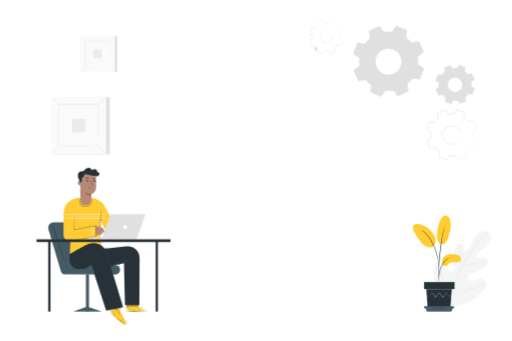
t = 0.00 s
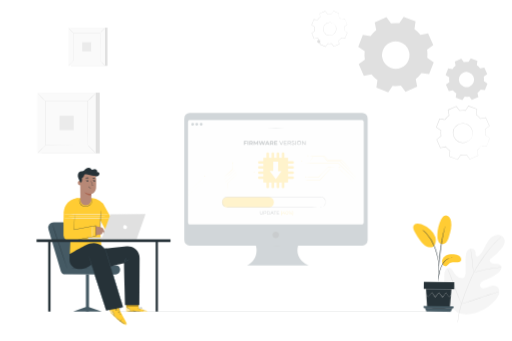
t = 0.26 s
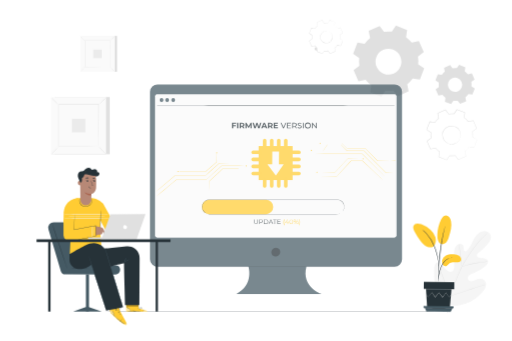
t = 0.49 s
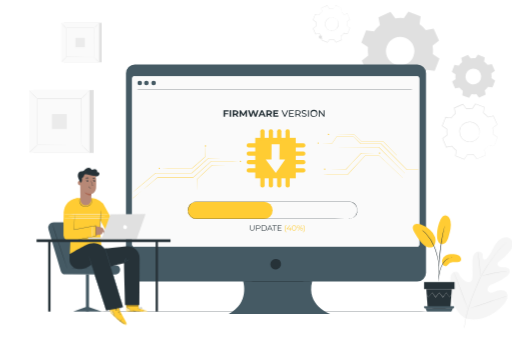
t = 0.75 s
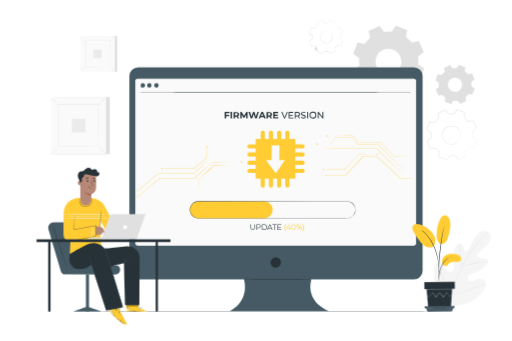
t = 1.01 s
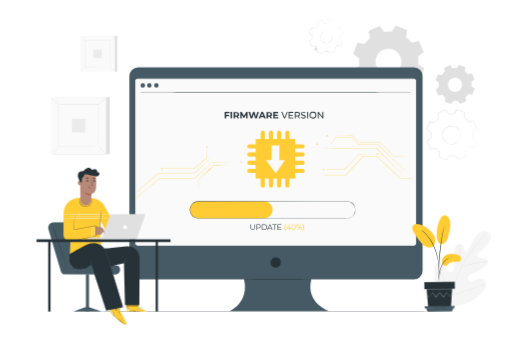
t = 1.22 s

The animated SVG that drew these frames (rendered in a browser with its animation timeline set to each time). Animation: 4 CSS @keyframes rules; one cycle of 1.50 s, repeats indefinitely.

<svg class="animated" id="freepik_stories-firmware" xmlns="http://www.w3.org/2000/svg" viewBox="0 0 750 500" version="1.1" xmlns:xlink="http://www.w3.org/1999/xlink" xmlns:svgjs="http://svgjs.com/svgjs"><style>svg#freepik_stories-firmware:not(.animated) .animable {opacity: 0;}svg#freepik_stories-firmware.animated #freepik--background-complete--inject-18 {animation: 1.5s Infinite  linear heartbeat;animation-delay: 0s;}svg#freepik_stories-firmware.animated #freepik--Floor--inject-18 {animation: 1s 1 forwards cubic-bezier(.36,-0.01,.5,1.38) slideRight;animation-delay: 0s;}svg#freepik_stories-firmware.animated #freepik--Device--inject-18 {animation: 1s 1 forwards cubic-bezier(.36,-0.01,.5,1.38) zoomIn;animation-delay: 0s;}svg#freepik_stories-firmware.animated #freepik--Plant--inject-18 {animation: 1.5s Infinite  linear wind;animation-delay: 0s;}            @keyframes heartbeat {                0% {                    transform: scale(1);                }                10% {                    transform: scale(1.1);                }                30% {                    transform: scale(1);                }                40% {                    transform: scale(1);                }                50% {                    transform: scale(1.1);                }                60% {                    transform: scale(1);                }                100% {                    transform: scale(1);                }            }                    @keyframes slideRight {                0% {                    opacity: 0;                    transform: translateX(30px);                }                100% {                    opacity: 1;                    transform: translateX(0);                }            }                    @keyframes zoomIn {                0% {                    opacity: 0;                    transform: scale(0.5);                }                100% {                    opacity: 1;                    transform: scale(1);                }            }                    @keyframes wind {                0% {                    transform: rotate( 0deg );                }                25% {                    transform: rotate( 1deg );                }                75% {                    transform: rotate( -1deg );                }            }        </style><g id="freepik--background-complete--inject-18" class="animable" style="transform-origin: 397.154px 244.38px;"><path d="M654.62,445.85c-15.55-10.86-19.08-31-18.47-49.16.1-3-.23-6.22,1.21-8.87s4.8-4.47,7.51-3.2c2.25,1.06,3.23,3.68,4.48,5.84a17.88,17.88,0,0,0,7.1,6.78c1.93,1,4.31,1.61,6.21.56,2.61-1.44,2.92-5.05,2.9-8.06q0-8.42-.1-16.83a27.92,27.92,0,0,1,.91-8.94c.93-2.85,3-5.51,5.86-6.31s6.41.85,7,3.8a29.22,29.22,0,0,1,.09,3.75c.08,1.24.66,2.63,1.85,3s2.41-.5,3.31-1.38c3.1-3,5.21-6.95,7.18-10.84s3.88-7.88,6.7-11.2,6.72-5.94,11-6.18,8.9,2.41,10,6.65-1.38,8.54-4.08,12a66.94,66.94,0,0,1-14,13.33,5.52,5.52,0,0,0-2.34,2.52c-.66,2,1.24,4,3.23,4.66,2.24.74,4.67.51,7,.79s4.89,1.31,5.78,3.53c1.23,3.07-1.34,6.3-3.87,8.41a57.47,57.47,0,0,1-17,9.83c-2.21.81-4.54,1.52-6.33,3.08s-2.86,4.26-1.78,6.38,3.85,2.8,6.17,2.37,4.39-1.69,6.6-2.52c4.14-1.56,9.48-1.28,12.13,2.29a9.55,9.55,0,0,1,1,8.43,22.12,22.12,0,0,1-4.56,7.44,58,58,0,0,1-24.71,17.36c-9.6,3.33-18.49,4.23-28,.74" style="fill: rgb(245, 245, 245); transform-origin: 677.856px 393.359px;" id="elqq2pjw11go" class="animable"></path><path d="M654.38,459.29a132,132,0,0,1,4.92-24.8,269.94,269.94,0,0,1,10.7-29l3.2-7.47c1-2.44,2.1-4.87,3.27-7.18A133.35,133.35,0,0,1,684,377.9c2.58-4,5.18-7.68,7.62-11.11s4.81-6.58,7.08-9.36a106,106,0,0,1,11.65-12.32c1.49-1.34,2.67-2.35,3.49-3l.92-.75a2.5,2.5,0,0,1,.33-.24s-.09.1-.29.28l-.89.8c-.79.7-2,1.73-3.41,3.09A112.16,112.16,0,0,0,699,357.68c-2.24,2.79-4.57,5.95-7,9.38s-5,7.14-7.57,11.12A136.13,136.13,0,0,0,677,391c-1.16,2.31-2.19,4.71-3.25,7.17l-3.19,7.46a276.22,276.22,0,0,0-10.73,29,134.48,134.48,0,0,0-5,24.7" style="fill: rgb(224, 224, 224); transform-origin: 684.735px 400.225px;" id="el2fy6ng8y3eg" class="animable"></path><path d="M676.63,390.78a6.4,6.4,0,0,1-.3-1.29c-.15-.83-.34-2-.55-3.54-.43-3-.88-7.16-1.35-11.74s-1-8.73-1.45-11.71c-.23-1.49-.43-2.7-.58-3.53a7.17,7.17,0,0,1-.17-1.31,5.8,5.8,0,0,1,.38,1.26c.22.82.47,2,.75,3.51.58,3,1.14,7.13,1.62,11.72s.87,8.62,1.18,11.75c.16,1.41.28,2.6.39,3.56A5.7,5.7,0,0,1,676.63,390.78Z" style="fill: rgb(224, 224, 224); transform-origin: 674.434px 374.22px;" id="elo6xr2rijpr" class="animable"></path><path d="M715.32,383.54a7.47,7.47,0,0,1-1.54.19c-1,.09-2.43.21-4.2.41-3.54.38-8.42,1.08-13.77,2.09s-10.15,2.15-13.59,3.06c-1.73.45-3.12.85-4.08,1.11a9.06,9.06,0,0,1-1.51.38,7.24,7.24,0,0,1,1.44-.58c.95-.34,2.32-.79,4-1.29,3.43-1,8.24-2.21,13.6-3.23a135.75,135.75,0,0,1,13.83-1.93c1.78-.16,3.23-.22,4.23-.24A8.88,8.88,0,0,1,715.32,383.54Z" style="fill: rgb(224, 224, 224); transform-origin: 695.975px 387.134px;" id="elh6edorgdrar" class="animable"></path><path d="M659.77,433.77a2,2,0,0,1-.26-.47l-.66-1.4c-.57-1.21-1.35-3-2.28-5.22-1.87-4.43-4.26-10.63-6.8-17.52s-4.86-13.1-6.64-17.56c-.86-2.17-1.58-4-2.11-5.29-.23-.57-.41-1.05-.57-1.44a1.93,1.93,0,0,1-.16-.52,2.26,2.26,0,0,1,.27.48c.17.37.39.84.66,1.4.57,1.21,1.34,3,2.28,5.21,1.86,4.44,4.25,10.64,6.79,17.53s4.87,13.1,6.64,17.56c.87,2.17,1.58,4,2.11,5.29q.35.85.57,1.44A2.06,2.06,0,0,1,659.77,433.77Z" style="fill: rgb(224, 224, 224); transform-origin: 650.03px 409.06px;" id="el65k3gfecjof" class="animable"></path><path d="M711.19,417.2a1.9,1.9,0,0,1-.51.21l-1.49.5-5.51,1.79c-4.65,1.51-11,3.66-18.11,6.05s-13.49,4.5-18.17,5.91c-2.34.71-4.24,1.26-5.56,1.61l-1.53.4a1.68,1.68,0,0,1-.54.1,2.81,2.81,0,0,1,.51-.21l1.5-.5,5.5-1.78c4.65-1.51,11.05-3.66,18.12-6.06s13.49-4.49,18.17-5.9c2.34-.71,4.24-1.26,5.56-1.62l1.52-.4A2.2,2.2,0,0,1,711.19,417.2Z" style="fill: rgb(224, 224, 224); transform-origin: 685.48px 425.485px;" id="elbuh674rjsn" class="animable"></path><path d="M687,215.55a30.82,30.82,0,0,1-5.61,5.9l1.46,7.39-11.4,5.06-4.51-6a30.68,30.68,0,0,1-8.13.2l-4.2,6.26L643,229.84l1.09-7.46a30.53,30.53,0,0,1-5.9-5.61l-7.4,1.46-5.06-11.41,6.05-4.51a30.68,30.68,0,0,1-.2-8.13l-6.26-4.2,4.48-11.64,7.46,1.09a30.48,30.48,0,0,1,5.61-5.89l-1.46-7.4,11.41-5.06,4.51,6a30.26,30.26,0,0,1,8.13-.21l4.2-6.26,11.64,4.49-1.09,7.46a30.18,30.18,0,0,1,5.89,5.61l7.4-1.46,5.06,11.4-6,4.51a30.26,30.26,0,0,1,.21,8.13l6.26,4.2-4.49,11.64L687,215.55Zm-12.6-12.72a13.38,13.38,0,1,0-17.3,7.68A13.38,13.38,0,0,0,674.38,202.83Z" style="fill: none; transform-origin: 662.175px 197.485px;" id="el7whxwygo0q3" class="animable"></path><path d="M674.38,202.83a10.07,10.07,0,0,1-1.44,3,13.34,13.34,0,0,1-7.24,5.3,13.5,13.5,0,0,1-6.29.37,13.72,13.72,0,0,1-6.52-3.11,12.89,12.89,0,0,1-2.59-3,12.63,12.63,0,0,1-1.67-3.76,13.64,13.64,0,0,1,5.85-15.19,13.73,13.73,0,0,1,7.69-2.15,13.71,13.71,0,0,1,6.93,2.08,13.46,13.46,0,0,1,4.41,4.49,13.32,13.32,0,0,1,1.81,8.79,10.19,10.19,0,0,1-.94,3.18,30.28,30.28,0,0,0,.64-3.21,13.34,13.34,0,0,0-2-8.47,13.08,13.08,0,0,0-4.29-4.24,13.25,13.25,0,0,0-6.61-1.91,12.17,12.17,0,0,0-3.71.48,12.34,12.34,0,0,0-3.56,1.6,13,13,0,0,0-5.53,14.35,12.72,12.72,0,0,0,1.57,3.57,12.37,12.37,0,0,0,2.43,2.84,13.1,13.1,0,0,0,12.2,2.76,13.43,13.43,0,0,0,7.15-4.95A30,30,0,0,0,674.38,202.83Z" style="fill: rgb(224, 224, 224); transform-origin: 661.79px 197.998px;" id="elf3aiy9dqdn" class="animable"></path><path d="M687,215.55a4.12,4.12,0,0,1,.47,0l1.42.18,5.59.75-.13.08,4.42-11.67.07.23L692.54,201l-.11-.08v-.13a30.24,30.24,0,0,0-.23-8.07l0-.15.12-.09,6-4.53-.09.33-5.08-11.39.33.17-7.4,1.48-.18,0-.12-.15a30.42,30.42,0,0,0-5.84-5.55l-.17-.11,0-.2c.34-2.31.71-4.87,1.08-7.46l.22.37L669.48,161l.42-.13-4.19,6.26-.12.19-.22,0a30.69,30.69,0,0,0-8,.21l-.23,0-.13-.18-4.51-6,.45.12-11.4,5.06.22-.42,1.46,7.4,0,.23-.19.15a29.77,29.77,0,0,0-5.53,5.81h0l-.37.16h-.11l-.12,0-.23,0-.47-.07-.94-.14-1.87-.27-3.72-.54.41-.24q-2.28,5.9-4.49,11.64l-.14-.45,6.26,4.2.19.12,0,.23a30.35,30.35,0,0,0,.2,8l0,.23-.19.13-6.05,4.5.12-.44q2.58,5.85,5.05,11.41l-.39-.2,7.4-1.45.2,0,.13.16a30.25,30.25,0,0,0,5.82,5.56l.16.12,0,.19c-.37,2.56-.74,5-1.1,7.46l-.2-.34,11.63,4.51-.34.11,4.21-6.25.09-.14.17,0a30.72,30.72,0,0,0,8.06-.18l.15,0,.09.13,4.49,6.06-.27-.07,11.42-5-.1.19c-.56-3-1-5.39-1.41-7.41v-.08l.06,0a32.71,32.71,0,0,0,4.4-4.24c.41-.51.73-.89,1-1.17a4.06,4.06,0,0,1,.32-.39,3,3,0,0,1-.27.43c-.19.27-.49.68-.92,1.21a29.25,29.25,0,0,1-4.34,4.35l0-.12c.42,2,.91,4.44,1.51,7.39l0,.14-.13.05-11.38,5.11-.17.08-.11-.15-4.52-6,.24.1a31.27,31.27,0,0,1-8.2.23l.26-.12c-1.33,2-2.72,4.06-4.19,6.27l-.13.19-.22-.08-11.65-4.47-.24-.09,0-.25,1.08-7.46.13.32a31,31,0,0,1-6-5.67l.33.12-7.4,1.47-.27.06-.12-.26L625.35,207l-.12-.27.24-.17,6-4.52-.14.36a30.58,30.58,0,0,1-.22-8.23l.17.35-6.27-4.19-.25-.17.11-.28q2.22-5.74,4.49-11.65l.11-.29.3.05,3.72.54,1.87.27.94.14.47.07.23,0,.12,0h.11c-.73.31-.2.08-.37.15h0a30.43,30.43,0,0,1,5.67-6l-.13.37-1.46-7.4-.06-.3.28-.12,11.41-5.06.27-.12.18.24,4.5,6.05-.35-.14a30.91,30.91,0,0,1,8.23-.2l-.34.16,4.2-6.26.16-.24.27.11,11.63,4.5.26.1,0,.27c-.38,2.59-.76,5.14-1.1,7.45l-.13-.31A30.73,30.73,0,0,1,686.3,178l-.31-.11,7.4-1.45.24-.05.1.22,5,11.42.09.2-.17.13-6.07,4.49.1-.24a30.7,30.7,0,0,1,.18,8.2l-.1-.21,6.25,4.22.13.09-.06.14c-1.85,4.73-3.39,8.64-4.55,11.62l0,.09-.09,0-5.53-.87-1.43-.24A2.86,2.86,0,0,1,687,215.55Z" style="fill: rgb(224, 224, 224); transform-origin: 661.95px 197.52px;" id="el0kkrqv5bvz2k" class="animable"></path><path d="M604.64,115.2a43.26,43.26,0,0,1-7.93,8.33L598.78,134l-16.13,7.16-6.37-8.56a42.92,42.92,0,0,1-11.5.29l-5.94,8.86-16.46-6.35,1.54-10.54a43,43,0,0,1-8.33-7.94L525.13,119,518,102.85l8.55-6.37a42.92,42.92,0,0,1-.28-11.5L517.38,79l6.35-16.46,10.54,1.54a43.32,43.32,0,0,1,7.94-8.33l-2.07-10.46,16.13-7.16,6.37,8.56a43.32,43.32,0,0,1,11.5-.29l5.94-8.86,16.46,6.35L595,54.48a43.26,43.26,0,0,1,8.33,7.93l10.46-2.07L621,76.47l-8.56,6.37a43.33,43.33,0,0,1,.29,11.5l8.86,5.94-6.35,16.46-10.55-1.54Zm-17.81-18a18.93,18.93,0,1,0-24.47,10.86A18.92,18.92,0,0,0,586.83,97.21Z" style="fill: rgb(224, 224, 224); fill-rule: evenodd; transform-origin: 569.485px 89.645px;" id="eltuigsj6legs" class="animable"></path><path d="M686.39,137.93a24,24,0,0,1-4.39,4.61l1.14,5.79-8.93,4-3.52-4.73a24.2,24.2,0,0,1-6.37.16l-3.29,4.9-9.11-3.51.85-5.84a24.33,24.33,0,0,1-4.61-4.39L642.37,140l-4-8.93,4.73-3.53a24.14,24.14,0,0,1-.16-6.36l-4.9-3.29,3.51-9.12,5.84.86a24,24,0,0,1,4.39-4.61l-1.14-5.8,8.93-4,3.53,4.74a23.32,23.32,0,0,1,6.36-.16L672.79,95l9.12,3.52-.86,5.84a23.73,23.73,0,0,1,4.61,4.39l5.8-1.14,4,8.92L690.68,120a23.38,23.38,0,0,1,.16,6.37l4.9,3.28-3.51,9.12-5.84-.85Zm-9.86-10A10.48,10.48,0,1,0,663,134,10.48,10.48,0,0,0,676.53,128Z" style="fill: rgb(224, 224, 224); fill-rule: evenodd; transform-origin: 666.89px 123.83px;" id="elbmgarl1xm8a" class="animable"></path><path d="M490,37.66a20.26,20.26,0,0,1,3.88,3.8l4.95-.91,3.27,7.66L498,51.16a20.55,20.55,0,0,1,.06,5.43l4.14,2.85-3.11,7.73-5-.8a20.26,20.26,0,0,1-3.8,3.88l.9,5-7.65,3.27-2.95-4.08a20.55,20.55,0,0,1-5.43.06l-2.86,4.14-7.72-3.11.79-5a20.5,20.5,0,0,1-3.87-3.8l-4.95.9L453.35,60,457.43,57a20.13,20.13,0,0,1-.06-5.43l-4.14-2.86L456.34,41l5,.79a20.2,20.2,0,0,1,3.8-3.87l-.91-5,7.66-3.27,2.95,4.08a20.13,20.13,0,0,1,5.43-.06l2.86-4.14,7.72,3.1-.8,5Zm-8.6,8.28a8.93,8.93,0,1,0,5,11.62A8.93,8.93,0,0,0,481.41,45.94Z" style="fill: none; transform-origin: 477.715px 54.085px;" id="elp3fqf5i2r5r" class="animable"></path><path d="M481.41,45.94a7,7,0,0,1,2,1,9,9,0,0,1,3.47,4.88,9.1,9.1,0,0,1-2,8.53,9.13,9.13,0,0,1-4.54,2.77,9.12,9.12,0,0,1-10.07-4,8.9,8.9,0,0,1-1.08-2.53,8.43,8.43,0,0,1-.28-2.62,9.14,9.14,0,0,1,1.45-4.61,9,9,0,0,1,8.92-4,6.77,6.77,0,0,1,2.11.65,21.71,21.71,0,0,0-2.14-.45,8.77,8.77,0,0,0-9.87,8.44,8.08,8.08,0,0,0,.28,2.48,8.4,8.4,0,0,0,1,2.39,8.66,8.66,0,0,0,9.52,3.83,7.9,7.9,0,0,0,2.4-1A8,8,0,0,0,484.55,60a8.77,8.77,0,0,0,2-8.11,8.83,8.83,0,0,0-3.24-4.81C482.14,46.26,481.38,46,481.41,45.94Z" style="fill: rgb(224, 224, 224); transform-origin: 478.057px 54.3386px;" id="elskzkc226uui" class="animable"></path><path d="M490,37.66l0-.31c0-.23.08-.54.14-1,.12-.86.31-2.1.55-3.72l0,.09L483,29.71l.15-.05-2.84,4.15-.05.08h-.09a20.37,20.37,0,0,0-5.39.07l-.1,0-.06-.08c-.92-1.27-1.92-2.65-3-4.07l.22.06-7.65,3.28.12-.22c.29,1.53.6,3.22.92,5l0,.12-.1.08a20.21,20.21,0,0,0-3.75,3.85l-.08.1-.13,0-5-.79.25-.14c-1,2.43-2,5-3.1,7.73l-.08-.29,4.14,2.86.12.08,0,.15a20.54,20.54,0,0,0,.06,5.36l0,.15-.13.09-4.07,3,.08-.3c1,2.42,2.15,5,3.27,7.65l-.28-.15,4.95-.9.15,0,.1.12a20.6,20.6,0,0,0,3.82,3.75h0a2.47,2.47,0,1,0,.1.25h0v.06l0,.08,0,.15,0,.32-.1.62-.2,1.25c-.14.83-.27,1.65-.4,2.47l-.16-.28,7.73,3.11-.31.09q1.45-2.09,2.86-4.14l.09-.12.15,0a20,20,0,0,0,5.36-.06l.15,0,.09.12,2.94,4.08-.29-.08L491.17,75l-.14.26q-.45-2.52-.9-4.95l0-.14.11-.08A20.32,20.32,0,0,0,494,66.24l.08-.11.13,0,5,.81-.24.13c1.1-2.72,2.14-5.28,3.12-7.72l.08.24L498,56.74l-.09-.07,0-.11a20.51,20.51,0,0,0-.05-5.38v-.1l.08-.06L502,48.09l0,.18c-1.26-3-2.32-5.5-3.24-7.67l.13.07-5,.87h0l0,0a20.89,20.89,0,0,0-2.78-3l-.77-.65-.26-.22a1.71,1.71,0,0,1,.28.19c.18.13.45.33.8.62A19.22,19.22,0,0,1,494,41.41l-.08,0,4.95-.94.09,0,0,.09,3.31,7.64,0,.11-.1.07-4.06,3,.07-.16a20.8,20.8,0,0,1,.07,5.48l-.08-.18,4.15,2.85.13.09-.06.15c-1,2.44-2,5-3.09,7.73l-.06.16-.17,0-5-.79.21-.09a20.61,20.61,0,0,1-3.83,3.93l.08-.22c.3,1.62.61,3.27.91,5l0,.18-.17.07-7.66,3.28-.18.08-.11-.16-3-4.08.23.1a20.57,20.57,0,0,1-5.49.07l.24-.11-2.86,4.14-.11.17-.19-.08-7.73-3.1-.19-.08,0-.2c.14-.82.27-1.65.4-2.47l.2-1.25.1-.62.05-.32,0-.15v-.14h0c.2.49.06.13.1.24h0a20.72,20.72,0,0,1-3.92-3.84l.24.09-4.95.9-.2,0-.08-.19-3.26-7.66-.08-.18.16-.12,4.08-2.94-.1.23a20.65,20.65,0,0,1-.05-5.49l.1.23-4.13-2.86-.16-.11.07-.18c1.08-2.68,2.14-5.29,3.11-7.72l.07-.17.18,0,5,.81-.22.08A20.42,20.42,0,0,1,465,37.76l-.08.2c-.31-1.73-.62-3.41-.89-5l0-.16.15-.06,7.66-3.25.13-.06.09.12,2.94,4.09-.16-.07a20.42,20.42,0,0,1,5.46,0l-.14.06L483,29.52l.06-.09.09,0,7.71,3.15.06,0v.07c-.27,1.59-.49,2.82-.63,3.67-.08.41-.13.72-.18.95A1.77,1.77,0,0,1,490,37.66Z" style="fill: rgb(224, 224, 224); transform-origin: 477.585px 54.25px;" id="elv78tlvy6yhp" class="animable"></path><rect x="80.15" y="142.21" width="80.42" height="83.83" style="fill: rgb(224, 224, 224); transform-origin: 120.36px 184.125px;" id="el21eiijcqgke" class="animable"></rect><rect x="74.7" y="142.21" width="80.42" height="83.83" style="fill: rgb(250, 250, 250); transform-origin: 114.91px 184.125px;" id="ela9opwhbu4c" class="animable"></rect><path d="M155.15,226.06H74.68V142.18h80.47ZM74.73,226H155.1V142.23H74.73Z" style="fill: rgb(224, 224, 224); transform-origin: 114.915px 184.12px;" id="els3g8yu6864" class="animable"></path><rect x="85.51" y="153.48" width="58.8" height="61.29" style="fill: rgb(250, 250, 250); transform-origin: 114.91px 184.125px;" id="elr6nbdnjvqpl" class="animable"></rect><path d="M85.51,215.18a9.62,9.62,0,0,1-1.45,1.68c-.94,1-2.25,2.34-3.73,3.79s-2.84,2.76-3.85,3.68a9.78,9.78,0,0,1-1.69,1.42,8.4,8.4,0,0,1,1.44-1.68c.94-1,2.26-2.34,3.74-3.8s2.85-2.76,3.85-3.68A9.11,9.11,0,0,1,85.51,215.18Z" style="fill: rgb(224, 224, 224); transform-origin: 80.15px 220.465px;" id="elq2b2at5y4s" class="animable"></path><path d="M144.31,215a9,9,0,0,1,1.69,1.45c1,.94,2.33,2.26,3.79,3.74s2.75,2.83,3.68,3.84a9.2,9.2,0,0,1,1.41,1.7,9.62,9.62,0,0,1-1.68-1.45c-1-.94-2.33-2.26-3.79-3.74s-2.77-2.85-3.69-3.85A9.81,9.81,0,0,1,144.31,215Z" style="fill: rgb(224, 224, 224); transform-origin: 149.595px 220.365px;" id="el9qkdha4o9as" class="animable"></path><path d="M144.15,153.64A10,10,0,0,1,145.6,152c.94-1,2.26-2.33,3.74-3.79s2.84-2.75,3.84-3.67a9.59,9.59,0,0,1,1.7-1.42,9.23,9.23,0,0,1-1.44,1.68c-.94,1-2.26,2.34-3.75,3.8s-2.84,2.76-3.85,3.68A8.86,8.86,0,0,1,144.15,153.64Z" style="fill: rgb(224, 224, 224); transform-origin: 149.515px 148.38px;" id="elpy1erjywyl" class="animable"></path><path d="M85.35,153.79a9.62,9.62,0,0,1-1.68-1.45c-1-.94-2.34-2.26-3.79-3.74s-2.76-2.84-3.68-3.84a8.71,8.71,0,0,1-1.41-1.7,10.07,10.07,0,0,1,1.68,1.45c1,.93,2.33,2.26,3.79,3.74S83,151.1,84,152.1A8.52,8.52,0,0,1,85.35,153.79Z" style="fill: rgb(224, 224, 224); transform-origin: 80.07px 148.425px;" id="elv12xw93ei3n" class="animable"></path><path d="M144.15,214.77s0-.1,0-.3,0-.49,0-.85c0-.77,0-1.88,0-3.31,0-2.91,0-7.13-.06-12.49,0-10.74-.07-26-.11-44.34l.22.22-58.63,0h0l.27-.26c0,22.49,0,43.54,0,61.29l-.23-.22,42.46.11,11.93.06,3.15,0,.82,0h-.77l-3.11,0-11.88.06-42.6.11h-.22v-.22c0-17.75,0-38.8,0-61.29v-.26h.27l58.63,0h.23v.23c0,18.37-.09,33.71-.12,44.48,0,5.34,0,9.55-.06,12.44,0,1.42,0,2.51,0,3.27,0,.35,0,.62,0,.83A1.39,1.39,0,0,1,144.15,214.77Z" style="fill: rgb(224, 224, 224); transform-origin: 114.955px 183.965px;" id="elcgwp899hgea" class="animable"></path><rect x="105.1" y="174.31" width="19.62" height="19.62" style="fill: rgb(235, 235, 235); transform-origin: 114.91px 184.12px;" id="elqczr0pi9nwo" class="animable"></rect><rect x="120.72" y="52.52" width="50.62" height="52.76" style="fill: rgb(224, 224, 224); transform-origin: 146.03px 78.9px;" id="elo63lb0c8w4" class="animable"></rect><rect x="117.3" y="52.52" width="50.62" height="52.76" style="fill: rgb(250, 250, 250); transform-origin: 142.61px 78.9px;" id="el15r921bnq7l" class="animable"></rect><path d="M167.93,105.29H117.28V52.5h50.65Zm-50.62,0H167.9V52.53H117.31Z" style="fill: rgb(224, 224, 224); transform-origin: 142.605px 78.895px;" id="ellv70ic0wo9i" class="animable"></path><rect x="124.1" y="59.61" width="37.01" height="38.58" style="fill: rgb(250, 250, 250); transform-origin: 142.605px 78.9px;" id="elvad0p0wo3lc" class="animable"></rect><path d="M124.1,98.44a5.61,5.61,0,0,1-.91,1.06c-.59.63-1.42,1.47-2.36,2.39s-1.78,1.73-2.41,2.31a6,6,0,0,1-1.07.89,5.88,5.88,0,0,1,.91-1.06c.59-.62,1.42-1.46,2.35-2.38s1.79-1.74,2.43-2.32A6.2,6.2,0,0,1,124.1,98.44Z" style="fill: rgb(224, 224, 224); transform-origin: 120.725px 101.765px;" id="el2oph87417tw" class="animable"></path><path d="M161.11,98.35a6,6,0,0,1,1.06.91c.62.59,1.47,1.42,2.38,2.35s1.74,1.79,2.32,2.42a6,6,0,0,1,.89,1.07,6,6,0,0,1-1.06-.91c-.62-.59-1.47-1.42-2.39-2.36S162.57,100,162,99.41A5.3,5.3,0,0,1,161.11,98.35Z" style="fill: rgb(224, 224, 224); transform-origin: 164.435px 101.725px;" id="ellkpp7kp8udq" class="animable"></path><path d="M161,59.71a6,6,0,0,1,.91-1.06c.59-.62,1.42-1.47,2.35-2.39s1.79-1.73,2.42-2.31a6,6,0,0,1,1.07-.89,6.46,6.46,0,0,1-.91,1.06c-.59.62-1.42,1.47-2.36,2.39s-1.79,1.73-2.42,2.31A6.05,6.05,0,0,1,161,59.71Z" style="fill: rgb(224, 224, 224); transform-origin: 164.375px 56.385px;" id="elw06i22xm5i" class="animable"></path><path d="M124,59.81a6.54,6.54,0,0,1-1.06-.92c-.63-.59-1.47-1.42-2.39-2.35s-1.73-1.79-2.31-2.42a5.49,5.49,0,0,1-.89-1.07,6.2,6.2,0,0,1,1.05.91c.63.59,1.47,1.42,2.39,2.36s1.74,1.79,2.32,2.42A6,6,0,0,1,124,59.81Z" style="fill: rgb(224, 224, 224); transform-origin: 120.675px 56.43px;" id="eleaobc8tilzt" class="animable"></path><path d="M161,98.18s0-.06,0-.18,0-.31,0-.54c0-.49,0-1.18,0-2.08,0-1.83,0-4.49,0-7.87,0-6.75-.05-16.38-.08-27.9l.15.14-36.91,0h0l.16-.16c0,14.16,0,27.4,0,38.57L124.1,98l26.72.08,7.51,0,2,0h0l-2,0-7.48,0-26.81.08H124v-.15c0-11.17,0-24.41,0-38.57v-.17h.16l36.91,0h.14v.15c0,11.56-.06,21.22-.07,28,0,3.36,0,6,0,7.83,0,.89,0,1.57,0,2,0,.22,0,.4,0,.52Z" style="fill: rgb(224, 224, 224); transform-origin: 142.605px 78.725px;" id="elncacp7eq4jo" class="animable"></path><rect x="136.43" y="72.72" width="12.35" height="12.35" style="fill: rgb(235, 235, 235); transform-origin: 142.605px 78.895px;" id="elzcqxuwu3iob" class="animable"></rect></g><g id="freepik--Floor--inject-18" class="animable" style="transform-origin: 386.72px 456.84px;"><path d="M713.81,456.84c0,.14-146.45.26-327.08.26s-327.1-.12-327.1-.26,146.42-.26,327.1-.26S713.81,456.69,713.81,456.84Z" style="fill: rgb(38, 50, 56); transform-origin: 386.72px 456.84px;" id="ell9a2dzk3fj9" class="animable"></path></g><g id="freepik--Device--inject-18" class="animable animator-active" style="transform-origin: 404.315px 277.39px;"><path d="M606.63,98.69H202a12.64,12.64,0,0,0-12.63,12.63V397.11A12.64,12.64,0,0,0,202,409.74H357.3s9.88,30.55-20.74,46.35h145.2s-34.57-11.85-25.68-46.35H606.63a12.64,12.64,0,0,0,12.63-12.63V111.32A12.64,12.64,0,0,0,606.63,98.69Z" style="fill: rgb(69, 90, 100); transform-origin: 404.315px 277.39px;" id="elleeox284vef" class="animable"></path><path d="M409.72,379.68c5.51,7.87-3.11,16.48-11,11a2.89,2.89,0,0,1-.67-.68c-5.49-7.86,3.11-16.46,11-11A2.67,2.67,0,0,1,409.72,379.68Z" style="fill: rgb(38, 50, 56); transform-origin: 403.889px 384.845px;" id="ely8y4fk53ifb" class="animable"></path><rect x="198.51" y="115.82" width="410.77" height="243.65" rx="3.27" style="fill: rgb(250, 250, 250); transform-origin: 403.895px 237.645px;" id="el3ycy6ngbce" class="animable"></rect><path d="M606,360H201.79A3.79,3.79,0,0,1,198,356.2V119.1a3.79,3.79,0,0,1,3.78-3.78H606a3.78,3.78,0,0,1,3.77,3.78V356.2A3.78,3.78,0,0,1,606,360ZM201.79,116.32A2.79,2.79,0,0,0,199,119.1V356.2a2.79,2.79,0,0,0,2.78,2.78H606a2.78,2.78,0,0,0,2.77-2.78V119.1a2.78,2.78,0,0,0-2.77-2.78Z" style="fill: rgb(255, 255, 255); transform-origin: 403.885px 237.66px;" id="el5sbf23n0b05" class="animable"></path><path d="M232.2,125.23a3.28,3.28,0,1,1-3.28-3.28A3.28,3.28,0,0,1,232.2,125.23Z" style="fill: rgb(69, 90, 100); transform-origin: 228.92px 125.23px;" id="elxzdkzynx24l" class="animable"></path><path d="M212.32,125.23A3.28,3.28,0,1,1,209,122,3.28,3.28,0,0,1,212.32,125.23Z" style="fill: rgb(69, 90, 100); transform-origin: 209.04px 125.28px;" id="elkkcv25clo4k" class="animable"></path><path d="M221.87,125.23a3.29,3.29,0,1,1-3.29-3.28A3.28,3.28,0,0,1,221.87,125.23Z" style="fill: rgb(69, 90, 100); transform-origin: 218.58px 125.24px;" id="elvbcltsjsk7" class="animable"></path><path d="M609.58,135.08c0,.15-92.09.26-205.67.26s-205.69-.11-205.69-.26,92.07-.26,205.69-.26S609.58,134.94,609.58,135.08Z" style="fill: rgb(38, 50, 56); transform-origin: 403.9px 135.08px;" id="eljaigxz9py2b" class="animable"></path><rect x="277.76" y="295.3" width="121.72" height="24.69" rx="12.34" style="fill: #FFCC33; transform-origin: 338.62px 307.645px;" id="elmgczrdn05r" class="animable"></rect><path d="M508.34,320a13,13,0,0,0,5-1.13,12.26,12.26,0,0,0,4.82-3.93A12.23,12.23,0,0,0,510,295.55a23.12,23.12,0,0,0-3.25-.11h-3.4l-31.31,0-181.34.08A12.08,12.08,0,0,0,280.36,314a12.35,12.35,0,0,0,4.53,4.29,12.54,12.54,0,0,0,6,1.45H351.7l81.52.06,55,.08,14.95.05,3.88,0,1.33,0L507,320l-3.88,0-14.95,0-55,.08-81.52.05-48.15,0H290.92a13,13,0,0,1-6.28-1.51,12.81,12.81,0,0,1-4.72-4.47A12.61,12.61,0,0,1,290.65,295l181.34.07,31.31,0h3.4a24,24,0,0,1,3.29.12,12.42,12.42,0,0,1,3.42,23.66,12.63,12.63,0,0,1-3.75,1C508.79,320,508.34,320,508.34,320Z" style="fill: rgb(38, 50, 56); transform-origin: 399.436px 307.566px;" id="elgedtggsb86" class="animable"></path><path d="M366.94,333.52v-4.45h.82v4.41c0,1.84.86,2.69,2.37,2.69s2.39-.85,2.39-2.69v-4.41h.79v4.45c0,2.23-1.19,3.38-3.18,3.38S366.94,335.75,366.94,333.52Z" style="fill: rgb(38, 50, 56); transform-origin: 370.125px 332.985px;" id="eljnvvm17mvnh" class="animable"></path><path d="M381.87,331.73c0,1.65-1.2,2.65-3.18,2.65h-2.08v2.45h-.82v-7.76h2.9C380.67,329.07,381.87,330.07,381.87,331.73Zm-.83,0c0-1.24-.82-2-2.37-2h-2.06v3.88h2.06C380.22,333.66,381,333,381,331.73Z" style="fill: rgb(38, 50, 56); transform-origin: 378.83px 332.95px;" id="el4vjudqiakrj" class="animable"></path><path d="M383.64,329.07h3.16a3.89,3.89,0,1,1,0,7.76h-3.16Zm3.12,7.05a3.18,3.18,0,1,0,0-6.34h-2.3v6.34Z" style="fill: rgb(38, 50, 56); transform-origin: 387.304px 332.95px;" id="eli5d5h2nodko" class="animable"></path><path d="M397.56,334.76h-4.33l-.93,2.07h-.85l3.55-7.76h.81l3.55,7.76h-.87Zm-.3-.67-1.86-4.17-1.87,4.17Z" style="fill: rgb(38, 50, 56); transform-origin: 395.405px 332.95px;" id="el6rthwv7sdbg" class="animable"></path><path d="M401.76,329.78H399v-.71h6.28v.71h-2.73v7.05h-.82Z" style="fill: rgb(38, 50, 56); transform-origin: 402.14px 332.95px;" id="elzstg5wrl88f" class="animable"></path><path d="M412.11,336.12v.71h-5.49v-7.76H412v.71h-4.51v2.76h4v.7h-4v2.88Z" style="fill: rgb(38, 50, 56); transform-origin: 409.365px 332.95px;" id="eljdf73ihx32r" class="animable"></path><path d="M416.9,333.79a10,10,0,0,1,1.29-5.19H419A11.24,11.24,0,0,0,419,339h-.76A10,10,0,0,1,416.9,333.79Z" style="fill: #FFCC33; transform-origin: 417.948px 333.8px;" id="eleknezj1zimd" class="animable"></path><path d="M426.36,334.79H424.8v2H424v-2h-4.38v-.58l4.12-5.14h.89l-4,5H424v-1.8h.77v1.8h1.56Z" style="fill: #FFCC33; transform-origin: 422.99px 332.93px;" id="elqklut4oz4i" class="animable"></path><path d="M427.09,333c0-2.47,1.3-3.95,3.09-3.95s3.11,1.48,3.11,3.95-1.31,3.95-3.11,3.95S427.09,335.42,427.09,333Zm5.38,0c0-2.07-.93-3.22-2.29-3.22s-2.28,1.15-2.28,3.22.93,3.22,2.28,3.22S432.47,335,432.47,333Z" style="fill: #FFCC33; transform-origin: 430.19px 333px;" id="el9lowtyfpv8t" class="animable"></path><path d="M434.32,331.12c0-1.27.71-2.11,1.75-2.11s1.75.83,1.75,2.11-.72,2.11-1.75,2.11S434.32,332.38,434.32,331.12Zm2.95,0c0-1-.48-1.61-1.2-1.61s-1.2.61-1.2,1.61.47,1.61,1.2,1.61S437.27,332.13,437.27,331.12Zm3.51-2.05h.65l-5.3,7.76h-.66Zm-1.7,5.71c0-1.26.72-2.11,1.75-2.11s1.75.85,1.75,2.11-.71,2.11-1.75,2.11S439.08,336,439.08,334.78Zm2.95,0c0-1-.47-1.61-1.2-1.61s-1.2.6-1.2,1.61.48,1.61,1.2,1.61S442,335.78,442,334.78Z" style="fill: #FFCC33; transform-origin: 438.45px 332.95px;" id="el3i93it1z2jo" class="animable"></path><path d="M443.27,339a11.16,11.16,0,0,0,0-10.38H444A11.09,11.09,0,0,1,444,339Z" style="fill: #FFCC33; transform-origin: 444.28px 333.81px;" id="elqulc2ma221" class="animable"></path><path d="M331.3,165.91v2.5h4.37v1.75H331.3v3.44h-2.19v-9.44h7.14v1.75Z" style="fill: rgb(38, 50, 56); transform-origin: 332.68px 168.88px;" id="el7jpe2ovs2a" class="animable"></path><path d="M337.73,164.16h2.19v9.44h-2.19Z" style="fill: rgb(38, 50, 56); transform-origin: 338.825px 168.88px;" id="el23q36ylt3oq" class="animable"></path><path d="M348.17,173.6,346.35,171h-2v2.63h-2.18v-9.44h4.08c2.53,0,4.11,1.31,4.11,3.43a3.08,3.08,0,0,1-2,3l2.12,3Zm-2.05-7.66h-1.78v3.29h1.78c1.34,0,2-.62,2-1.64S347.46,165.94,346.12,165.94Z" style="fill: rgb(38, 50, 56); transform-origin: 346.325px 168.91px;" id="el2tklb2oul93" class="animable"></path><path d="M360.66,173.6v-5.66l-2.78,4.66h-1l-2.77-4.54v5.54h-2.05v-9.44h1.81l3.53,5.87,3.48-5.87h1.8l0,9.44Z" style="fill: rgb(38, 50, 56); transform-origin: 357.37px 168.88px;" id="el1emltfhjkh3" class="animable"></path><path d="M379.17,164.16l-3.09,9.44h-2.34l-2.08-6.39-2.15,6.39h-2.33l-3.1-9.44h2.26l2.14,6.64,2.22-6.64h2l2.16,6.69,2.2-6.69Z" style="fill: rgb(38, 50, 56); transform-origin: 371.625px 168.88px;" id="elky9wur3bj8n" class="animable"></path><path d="M386.3,171.58h-4.39l-.84,2h-2.23l4.2-9.44h2.16l4.22,9.44h-2.29Zm-.69-1.66-1.5-3.61-1.5,3.61Z" style="fill: rgb(38, 50, 56); transform-origin: 384.13px 168.86px;" id="elo2lw6relir" class="animable"></path><path d="M396.43,173.6,394.61,171h-2v2.63h-2.19v-9.44h4.09c2.52,0,4.1,1.31,4.1,3.43a3.08,3.08,0,0,1-2,3l2.12,3Zm-2.05-7.66H392.6v3.29h1.78c1.33,0,2-.62,2-1.64S395.71,165.94,394.38,165.94Z" style="fill: rgb(38, 50, 56); transform-origin: 394.575px 168.91px;" id="el66a8qh2dy0c" class="animable"></path><path d="M407.64,171.85v1.75h-7.32v-9.44h7.14v1.75h-5V168h4.38v1.7H402.5v2.19Z" style="fill: rgb(38, 50, 56); transform-origin: 403.98px 168.88px;" id="elxwqmh8cnx7l" class="animable"></path><path d="M421.69,164.16l-4.14,9.44h-1.34l-4.15-9.44h1.46l3.4,7.76,3.42-7.76Z" style="fill: rgb(38, 50, 56); transform-origin: 416.875px 168.88px;" id="eloo4xi8zdbb" class="animable"></path><path d="M429.74,172.43v1.17h-6.85v-9.44h6.67v1.17h-5.32v2.9H429v1.15h-4.74v3.05Z" style="fill: rgb(38, 50, 56); transform-origin: 426.315px 168.88px;" id="el79vxw6khhrw" class="animable"></path><path d="M438.24,173.6l-2-2.9a5.88,5.88,0,0,1-.6,0h-2.33v2.87h-1.35v-9.44h3.68c2.46,0,3.94,1.24,3.94,3.29a3,3,0,0,1-2.08,3l2.24,3.17Zm0-6.15c0-1.35-.9-2.12-2.63-2.12h-2.29v4.25h2.29C437.3,169.58,438.2,168.8,438.2,167.45Z" style="fill: rgb(38, 50, 56); transform-origin: 435.85px 168.865px;" id="el9x2ai0ukhcl" class="animable"></path><path d="M440.87,172.52l.5-1.05a4.84,4.84,0,0,0,3.12,1.09c1.63,0,2.33-.63,2.33-1.45,0-2.31-5.72-.85-5.72-4.36,0-1.46,1.14-2.7,3.62-2.7a5.54,5.54,0,0,1,3,.84l-.44,1.08a4.88,4.88,0,0,0-2.59-.77c-1.61,0-2.29.67-2.29,1.5,0,2.3,5.71.86,5.71,4.33,0,1.44-1.16,2.68-3.65,2.68A5.64,5.64,0,0,1,440.87,172.52Z" style="fill: rgb(38, 50, 56); transform-origin: 444.49px 168.88px;" id="eltbk62l4rsy7" class="animable"></path><path d="M450.11,164.16h1.35v9.44h-1.35Z" style="fill: rgb(38, 50, 56); transform-origin: 450.785px 168.88px;" id="eloye1165wyx" class="animable"></path><path d="M453.53,168.88a5,5,0,1,1,5,4.83A4.8,4.8,0,0,1,453.53,168.88Zm8.68,0a3.67,3.67,0,1,0-3.65,3.63A3.54,3.54,0,0,0,462.21,168.88Z" style="fill: rgb(38, 50, 56); transform-origin: 458.527px 168.712px;" id="eljrccrxs0ci" class="animable"></path><path d="M473.75,164.16v9.44h-1.11l-5.66-7v7h-1.35v-9.44h1.1l5.67,7v-7Z" style="fill: rgb(38, 50, 56); transform-origin: 469.69px 168.88px;" id="elsy5wcj5w7ur" class="animable"></path><rect x="374.6" y="203.79" width="58" height="58" style="fill: #FFCC33; transform-origin: 403.6px 232.79px;" id="el3dbwmbv8kju" class="animable"></rect><polygon points="397.95 213.12 397.8 234.82 389.55 234.82 403.98 254.21 417.33 234.89 409.22 234.89 409.44 213.12 397.95 213.12" style="fill: rgb(250, 250, 250); transform-origin: 403.44px 233.665px;" id="el0i6tk3ectlwu" class="animable"></polygon><rect x="429.54" y="211.5" width="16.84" height="6.09" rx="2.91" style="fill: #FFCC33; transform-origin: 437.96px 214.545px;" id="elgxqjr6h1yoi" class="animable"></rect><rect x="429.54" y="223.5" width="16.84" height="6.09" rx="2.91" style="fill: #FFCC33; transform-origin: 437.96px 226.545px;" id="elqjip2cviwzk" class="animable"></rect><rect x="429.54" y="235.5" width="16.84" height="6.09" rx="2.91" style="fill: #FFCC33; transform-origin: 437.96px 238.545px;" id="el9vvb34fy0a" class="animable"></rect><rect x="429.54" y="247.51" width="16.84" height="6.09" rx="2.91" style="fill: #FFCC33; transform-origin: 437.96px 250.555px;" id="elr77b6bfnn8j" class="animable"></rect><rect x="362.26" y="211.5" width="16.84" height="6.09" rx="2.91" style="fill: #FFCC33; transform-origin: 370.68px 214.545px;" id="elzham5kd27l8" class="animable"></rect><rect x="362.26" y="223.5" width="16.84" height="6.09" rx="2.91" style="fill: #FFCC33; transform-origin: 370.68px 226.545px;" id="elvkceee7nui" class="animable"></rect><rect x="362.26" y="235.5" width="16.84" height="6.09" rx="2.91" style="fill: #FFCC33; transform-origin: 370.68px 238.545px;" id="elopi4jwg6e" class="animable"></rect><rect x="362.26" y="247.51" width="16.84" height="6.09" rx="2.91" style="fill: #FFCC33; transform-origin: 370.68px 250.555px;" id="elutqig6rys2" class="animable"></rect><g id="eltsn2fujobvi"><rect x="376.5" y="196.79" width="16.84" height="6.09" rx="2.91" style="fill: #FFCC33; transform-origin: 384.92px 199.835px; transform: rotate(-90deg);" class="animable" id="elvsfet9hk91"></rect></g><g id="elm5wn1f4xgtn"><rect x="388.51" y="196.79" width="16.84" height="6.09" rx="2.91" style="fill: #FFCC33; transform-origin: 396.93px 199.835px; transform: rotate(-90deg);" class="animable" id="el363g8li938q"></rect></g><g id="el0256lezrk4me"><rect x="400.51" y="196.79" width="16.84" height="6.09" rx="2.91" style="fill: #FFCC33; transform-origin: 408.93px 199.835px; transform: rotate(-90deg);" class="animable" id="eltm4yu0sxrgh"></rect></g><g id="el85uwo7phalv"><rect x="412.52" y="196.79" width="16.84" height="6.09" rx="2.91" style="fill: #FFCC33; transform-origin: 420.94px 199.835px; transform: rotate(-90deg);" class="animable" id="elngn241enko"></rect></g><g id="ellhbiwsrrfy"><rect x="376.5" y="263.45" width="16.84" height="6.09" rx="2.91" style="fill: #FFCC33; transform-origin: 384.92px 266.495px; transform: rotate(-90deg);" class="animable" id="eldlz2tpw4t1u"></rect></g><g id="el8meruz17z8d"><rect x="388.51" y="263.45" width="16.84" height="6.09" rx="2.91" style="fill: #FFCC33; transform-origin: 396.93px 266.495px; transform: rotate(-90deg);" class="animable" id="elqu22eoo7c5"></rect></g><g id="elgynbrvcbbg8"><rect x="400.51" y="263.45" width="16.84" height="6.09" rx="2.91" style="fill: #FFCC33; transform-origin: 408.93px 266.495px; transform: rotate(-90deg);" class="animable" id="el9nzwsr3qghu"></rect></g><g id="eln91yx72i0p"><rect x="412.52" y="263.45" width="16.84" height="6.09" rx="2.91" style="fill: #FFCC33; transform-origin: 420.94px 266.495px; transform: rotate(-90deg);" class="animable" id="el6fhgjbosnom"></rect></g><path d="M353.24,237.65l-.77,0-2.23,0-8.51.06-30.49.09.15-.05-25.82,23.37-.08.07H274.28l-39.93,0,.15-.05c-11,9.12-20.21,16.79-26.71,22.19l-7.57,6.24-2,1.63-.52.41c-.12.1-.18.14-.18.13l.16-.15c.12-.12.29-.26.5-.44l2-1.69,7.48-6.34,26.59-22.34.06-.05h.09l39.93,0h11.11l-.17.07,25.87-23.32.07-.06h.08l30.49.09,8.51.06,2.23,0Z" style="fill: #FFCC33; transform-origin: 275.38px 264.581px;" id="elhm28r3f5k" class="animable"></path><path d="M303.25,215.2a.94.94,0,0,1,0,.27l0,.81c0,.76,0,1.8.05,3.11,0,2.74.05,6.62.09,11.37v.09l-.07.06-19.16,16.71-.07.06H281l-31.11-.07-9.42-.09-2.57-.05a4.77,4.77,0,0,1-.89-.05,6.22,6.22,0,0,1,.89,0l2.57-.05,9.42-.08,31.11-.08h3l-.17.07,19.24-16.62-.07.15c0-4.75.07-8.63.09-11.37,0-1.31,0-2.35.05-3.11q0-.48,0-.81A.94.94,0,0,1,303.25,215.2Z" style="fill: #FFCC33; transform-origin: 270.2px 231.44px;" id="el3s3wpemmkqv" class="animable"></path><path d="M291,279.21s0-.1,0-.29,0-.5,0-.84c0-.79,0-1.86-.06-3.2,0-2.83,0-6.78-.09-11.56v-.09l.07-.06,15.59-14.71,6.23-5.84.07-.06h.1l20.6.09,6,.07,1.62,0a2.44,2.44,0,0,1,.56.05,3,3,0,0,1-.56,0l-1.62.05-6,.07-20.6.09L313,243l-6.22,5.85-15.66,14.64.07-.16c0,4.78-.07,8.73-.09,11.56,0,1.34,0,2.41-.06,3.2q0,.51,0,.84A1.11,1.11,0,0,1,291,279.21Z" style="fill: #FFCC33; transform-origin: 316.27px 260.885px;" id="ell6jwfm4zlbo" class="animable"></path><path d="M332.16,232.91l-.44,0-1.28,0-4.92.06-18,.08.13,0-23.8,21.58-.07.07h-20l-32.09,0,.15-.05L207.1,275.28l-7,5.84-1.88,1.53-.49.39-.17.12s0-.06.15-.15l.46-.42L200,281l7-5.94,24.59-20.8.07,0h.08l32.09,0h19.88l-.16.07c9-8.15,17.2-15.49,23.87-21.49l.05-.05h.08l18,.08,4.92,0,1.28,0Z" style="fill: #FFCC33; transform-origin: 264.86px 257.975px;" id="el8y5eu4itle" class="animable"></path><path d="M608.27,249.74l-.27,0-.81,0-3.17,0-12,.07H592l-.05,0-37.61-37.46.19.08h-29l-.08-.08-10.64-10.66.17.07-23.32,0,.17-.09-6.65,9.66-.05.08H485l-15.27-.08-4.08,0-1.05,0a2.45,2.45,0,0,1-.36,0l.36,0,1.05,0,4.08,0,15.27-.08-.14.07,6.59-9.7.06-.09h.11l23.32,0h.1l.07.07L525.8,212l-.18-.07h29l.08.07,37.46,37.61-.11,0,12,.07,3.17,0,.81,0A.94.94,0,0,1,608.27,249.74Z" style="fill: #FFCC33; transform-origin: 536.255px 225.67px;" id="elarya9dgnhyh" class="animable"></path><path d="M608.27,254.59a1.39,1.39,0,0,1-.33,0l-1,0-3.84,0-14.3.08h-.07l0,0-37.45-37.32.18.08H544l-56.39-.08-17.09-.08-4.65-.05-1.21,0-.41,0a2.18,2.18,0,0,1,.41,0l1.21,0,4.65,0,17.09-.09L544,217h7.52l.08.07,37.32,37.45-.12-.05,14.3.08,3.84,0,1,0Z" style="fill: #FFCC33; transform-origin: 536.26px 235.835px;" id="elqn494qhe9fe" class="animable"></path><path d="M608.27,228.71l-.56,0-1.65,0-6.28.06-22.65.09H577l-.07-.06L557.1,208.49l.18.08H526l-.08-.07-9.74-9.34.15.06-26.62-.09-7.49-.06-2,0-.51,0h-.17s.06,0,.17,0l.51,0,2,0,7.49-.07,26.62-.09h.1l.06.06,9.78,9.31-.17-.07h31.34l.07.07,19.82,20.43-.15-.07,22.65.09,6.28.06,1.65,0Z" style="fill: #FFCC33; transform-origin: 543.905px 213.885px;" id="el8tj73xu4i4b" class="animable"></path><path d="M608.27,261l-.39,0-1.14,0-4.44,0-16.46.09h-.07l0-.05L551.37,228.9l.17.07h-19l.19-.09L507,256.64l-.07.07h-.09l-27.82-.09-7.77-.06-2,0-.7,0,.7,0,2,0,7.77-.06,27.82-.09-.16.07,25.61-27.81.08-.08h19.24l.07.07L586,260.87l-.12-.05,16.46.08,4.44.05,1.14,0Z" style="fill: #FFCC33; transform-origin: 538.41px 244.84px;" id="el1ajuyczzg2d" class="animable"></path><path d="M553.29,225.64a2.42,2.42,0,0,1-.5,0l-1.47,0-5.52.06-19.38.1.17-.08-12.74,13.52-9.22,9.75-.07.08h-.11l-23-.09-6.65-.08-1.78,0a3.63,3.63,0,0,1-.61,0,3.63,3.63,0,0,1,.61,0l1.78,0,6.65-.08,23-.09-.18.08,9.21-9.76,12.77-13.49.07-.08h.1l19.38.1,5.52.06,1.47,0A2.42,2.42,0,0,1,553.29,225.64Z" style="fill: #FFCC33; transform-origin: 512.85px 237.275px;" id="elqa6ikivas2n" class="animable"></path><path d="M304.14,215.37a.89.89,0,1,1-.89-.89A.88.88,0,0,1,304.14,215.37Z" style="fill: #FFCC33; transform-origin: 303.25px 215.37px;" id="el9hte13h0q8g" class="animable"></path><path d="M354.22,237.65a.89.89,0,1,1-.89-.89A.89.89,0,0,1,354.22,237.65Z" style="fill: #FFCC33; transform-origin: 353.33px 237.65px;" id="eleod7uc7drm" class="animable"></path><path d="M237.94,247.42a.89.89,0,1,1-.89-.89A.89.89,0,0,1,237.94,247.42Z" style="fill: #FFCC33; transform-origin: 237.05px 247.42px;" id="el3qhstzfnnw4" class="animable"></path><circle cx="464.74" cy="211.23" r="0.89" style="fill: #FFCC33; transform-origin: 464.74px 211.23px;" id="elxjyitvrjl6" class="animable"></circle><path d="M480.41,199a.89.89,0,1,1-.89-.89A.88.88,0,0,1,480.41,199Z" style="fill: #FFCC33; transform-origin: 479.52px 199px;" id="els923wsn7xg7" class="animable"></path><path d="M553.65,225.64a.89.89,0,1,1-.89-.89A.89.89,0,0,1,553.65,225.64Z" style="fill: #FFCC33; transform-origin: 552.76px 225.64px;" id="elz7jrl1ekegm" class="animable"></path><circle cx="474.09" cy="248.64" r="0.89" style="fill: #FFCC33; transform-origin: 474.09px 248.64px;" id="el6xh9h2mii3f" class="animable"></circle><path d="M456.08,410c0,.15-22.22.26-49.62.26s-49.62-.11-49.62-.26,22.21-.26,49.62-.26S456.08,409.87,456.08,410Z" style="fill: rgb(38, 50, 56); transform-origin: 406.46px 410px;" id="elwscudyd94ze" class="animable"></path></g><g id="freepik--Character--inject-18" class="animable" style="transform-origin: 151.415px 361.298px;"><path d="M70.61,336.17l18.22,61.49a6.42,6.42,0,0,0,6.16,4.6l73.92.21a6.84,6.84,0,0,0,6.84-7.2h0a6.83,6.83,0,0,0-6.83-6.47H140.66L118,325.73H78.4A8.13,8.13,0,0,0,70.61,336.17Z" style="fill: rgb(69, 90, 100); transform-origin: 123.017px 364.1px;" id="elxw08claa2je" class="animable"></path><path d="M133.14,393.85c0,.14-7.53.26-16.83.26s-16.83-.12-16.83-.26,7.54-.26,16.83-.26S133.14,393.71,133.14,393.85Z" style="fill: rgb(38, 50, 56); transform-origin: 116.31px 393.85px;" id="elkdgumz9g97a" class="animable"></path><path d="M76.05,327.68c.13,0,5.16,14.68,11.24,32.88s10.88,33,10.74,33.05-5.17-14.67-11.24-32.88S75.91,327.73,76.05,327.68Z" style="fill: rgb(38, 50, 56); transform-origin: 87.04px 360.645px;" id="el0f3iqv0cbfcu" class="animable"></path><polygon points="130.07 456.9 125.57 456.79 125.57 402.26 130.07 402.26 130.07 456.9" style="fill: rgb(69, 90, 100); transform-origin: 127.82px 429.58px;" id="elvs818bhvvra" class="animable"></polygon><polygon points="106.85 456.65 148.78 456.65 129.79 450.05 125.28 450.05 106.85 456.65" style="fill: rgb(69, 90, 100); transform-origin: 127.815px 453.35px;" id="el5axl1nuiwfl" class="animable"></polygon><path d="M96.25,311.63l6.93,34.66-1.23,26,46.63-7.76-1.83-22.75,0-18.82,11.43,22.16,8.91-17.2-16.3-29.53h0a27.56,27.56,0,0,0-10.66-6.91,22.28,22.28,0,0,0-6.69-1.28h0a26.7,26.7,0,0,1-16.14,0l-2.71.31-.21,0a20.63,20.63,0,0,0-18,19.39Z" style="fill: #FFCC33; transform-origin: 131.67px 331.245px;" id="el1lbj5a9sou8" class="animable"></path><path d="M114.55,290.51s-19.16.14-21.54,20.38l-.32,14.84,16.5-.14Z" style="fill: #FFCC33; transform-origin: 103.62px 308.12px;" id="eljhfctnc8vxs" class="animable"></path><path d="M160.33,316.54c0,.14-15.08.26-33.68.26S93,316.68,93,316.54s15.08-.26,33.68-.26S160.33,316.4,160.33,316.54Z" style="fill: rgb(250, 250, 250); transform-origin: 126.665px 316.54px;" id="el8uvj24ocskj" class="animable"></path><path d="M160.33,319.75c0,.14-15.08.26-33.68.26S93,319.89,93,319.75s15.08-.26,33.68-.26S160.33,319.6,160.33,319.75Z" style="fill: rgb(250, 250, 250); transform-origin: 126.665px 319.75px;" id="el79cy55agct8" class="animable"></path><path d="M159.25,313.88c0,.14-14.84.26-33.14.26S93,314,93,313.88s14.84-.26,33.14-.26S159.25,313.74,159.25,313.88Z" style="fill: rgb(250, 250, 250); transform-origin: 126.125px 313.88px;" id="ela5sjgzc7v8" class="animable"></path><path d="M146.47,345.1c-.15,0-.08-8.2.14-18.31s.52-18.32.66-18.31.08,8.2-.14,18.32S146.61,345.11,146.47,345.1Z" style="fill: rgb(38, 50, 56); transform-origin: 146.868px 326.79px;" id="eldfeh3in3ze7" class="animable"></path><path d="M139.92,331.8s9.06.65,10.69,3.05,4.12,9.23,3.18,9.28a2.64,2.64,0,0,1-1.63-.52l-2.48-4.4s.4,4.25-1.09,4.34-8.84,1.55-8.84,1.55Z" style="fill: rgb(183, 136, 118); transform-origin: 146.873px 338.45px;" id="el4j5tqop87xh" class="animable"></path><path d="M92.7,321.78l0,23.37a8.88,8.88,0,0,0,10.76,8.19L140,345.81l-.08-15-31.53,6.05L107.93,321Z" style="fill: #FFCC33; transform-origin: 116.35px 337.272px;" id="el6isa986h7n" class="animable"></path><path d="M113.55,351.47a2.47,2.47,0,0,1,.48-.14l1.42-.32,5.37-1.13,19-3.89-.19.23c0-4.71,0-9.91,0-15.39l.3.25-6.42,1.23-25.12,4.78-.27.06v-.28c.24-6.95.44-12.75.58-16.85.08-2,.15-3.58.2-4.7,0-.52,0-.93.06-1.24a2,2,0,0,1,0-.42,1.91,1.91,0,0,1,0,.42v1.24c0,1.13,0,2.72-.07,4.71-.1,4.11-.23,9.9-.4,16.85l-.26-.22,25.1-4.86,6.43-1.23.3-.06v.32c0,5.48,0,10.68,0,15.39v.19l-.19,0-19.06,3.7-5.4,1-1.43.25A3,3,0,0,1,113.55,351.47Z" style="fill: rgb(38, 50, 56); transform-origin: 124.09px 332.565px;" id="elwij9zjkg3m" class="animable"></path><path d="M134.51,290.51s.07.11.15.34a7.32,7.32,0,0,1,.28,1,8.42,8.42,0,0,1-.17,3.93,10.3,10.3,0,0,1-3.17,4.9,9.8,9.8,0,0,1-6.65,2.51,9,9,0,0,1-6.58-2.67,9.28,9.28,0,0,1-2.45-5.29,8.38,8.38,0,0,1,.46-3.91,6.84,6.84,0,0,1,.47-1c.13-.21.2-.31.22-.3s-.22.46-.49,1.34a8.6,8.6,0,0,0-.29,3.79,9,9,0,0,0,2.43,5A8.65,8.65,0,0,0,125,302.7a9.48,9.48,0,0,0,6.33-2.35,10.29,10.29,0,0,0,3.14-4.64,8.86,8.86,0,0,0,.32-3.8C134.62,291,134.46,290.52,134.51,290.51Z" style="fill: rgb(38, 50, 56); transform-origin: 125.478px 296.606px;" id="elxqw0v9xv0h9" class="animable"></path><path d="M136.27,347.05a12.37,12.37,0,0,1,0-2.31c.06-1.42.12-3.37.14-5.54s0-4.12-.07-5.54a10.51,10.51,0,0,1,0-2.3,9.22,9.22,0,0,1,.34,2.28c.14,1.42.24,3.39.23,5.57s-.14,4.14-.29,5.56A9,9,0,0,1,136.27,347.05Z" style="fill: rgb(250, 250, 250); transform-origin: 136.563px 339.205px;" id="elucf3zts20ur" class="animable"></path><path d="M134.39,347.43a10.4,10.4,0,0,1-.07-2.29c0-1.61,0-3.46.06-5.5v-5.51a10.78,10.78,0,0,1,.08-2.29,9.19,9.19,0,0,1,.28,2.28c.1,1.41.17,3.36.16,5.52s-.1,4.11-.21,5.52A9.42,9.42,0,0,1,134.39,347.43Z" style="fill: rgb(250, 250, 250); transform-origin: 134.594px 339.635px;" id="el4z9dnggfan4" class="animable"></path><path d="M158.64,449.73l3.27,9.39s17.82,18.82,22.57,17.33c3.11-1-1.34-5.91-8.91-20.82l-1.91-6.28Z" style="fill: #FFCC33; transform-origin: 172.061px 462.942px;" id="elix6as5hsnjn" class="animable"></path><g id="elm4y45y3xhg"><path d="M160.32,454.48l1.25,4.21S172,469,175,471.29s6.72,5.6,9.47,5,.34-3.08.34-3.08-.74,1.83-2.07,1.43-3.79-1.45-9.49-6.56-6.61-6.32-6.61-6.32.28-2.61-.83-4S162.6,454.26,160.32,454.48Z" style="fill: rgb(255, 255, 255); opacity: 0.4; transform-origin: 173.054px 465.413px;" class="animable" id="eljj5he8v6g4"></path></g><path d="M184.81,473.36a2.05,2.05,0,0,1-.76.89,2.89,2.89,0,0,1-3.05-.11,87.74,87.74,0,0,1-8.59-6.62c-3.22-2.75-6-5.44-7.91-7.43-.87-.91-1.62-1.71-2.28-2.39l-.61-.65c-.15-.15-.22-.22-.23-.21a1.16,1.16,0,0,0,.18.25c.19.21.38.44.58.68.51.6,1.26,1.44,2.21,2.45a102.3,102.3,0,0,0,7.88,7.52,77.4,77.4,0,0,0,8.67,6.58,3.77,3.77,0,0,0,1.85.47,2.58,2.58,0,0,0,1.36-.44,1.79,1.79,0,0,0,.6-.69A.92.92,0,0,0,184.81,473.36Z" style="fill: rgb(38, 50, 56); transform-origin: 173.095px 465.815px;" id="elqdyxq2azx49" class="animable"></path><path d="M181.91,467a2.73,2.73,0,0,0-1.31,0,6.93,6.93,0,0,0-2.86,1.34,5.39,5.39,0,0,0-1.92,2.49,2.81,2.81,0,0,0-.21,1.29s.1-.49.4-1.21a5.76,5.76,0,0,1,1.91-2.35,7.57,7.57,0,0,1,2.72-1.36C181.41,467,181.91,467.07,181.91,467Z" style="fill: rgb(38, 50, 56); transform-origin: 178.756px 469.52px;" id="el5frrkbwae8l" class="animable"></path><path d="M166.53,463.75a1.69,1.69,0,0,0,.14-.48,7.27,7.27,0,0,0,.17-1.35,7.09,7.09,0,0,0-1.18-4.3,6.74,6.74,0,0,0-3.49-2.76,5.06,5.06,0,0,0-1.34-.27,1.24,1.24,0,0,0-.5,0,11.84,11.84,0,0,1,1.77.44,6.88,6.88,0,0,1,3.32,2.73,7.37,7.37,0,0,1,1.22,4.14C166.63,463.05,166.48,463.74,166.53,463.75Z" style="fill: rgb(38, 50, 56); transform-origin: 163.59px 459.157px;" id="el9poyix0s0k5" class="animable"></path><path d="M159.81,451.26c-.07,0,.42,1.34.89,3a10.16,10.16,0,0,0,1.13,2.94c.06,0-.4-1.34-.86-3A10.72,10.72,0,0,0,159.81,451.26Z" style="fill: rgb(38, 50, 56); transform-origin: 160.819px 454.23px;" id="elzvluwfzops" class="animable"></path><path d="M176,457a3.6,3.6,0,0,0-2,.23,3.51,3.51,0,0,0-1.73,1.05c0,.06.79-.44,1.82-.78S176,457,176,457Z" style="fill: rgb(38, 50, 56); transform-origin: 174.135px 457.617px;" id="eluan33udvj6" class="animable"></path><path d="M176.48,458.57a3.2,3.2,0,0,0-3.12,1.09c.06.06.65-.41,1.5-.71S176.47,458.66,176.48,458.57Z" style="fill: rgb(38, 50, 56); transform-origin: 174.92px 459.084px;" id="elw3u5ohn43wj" class="animable"></path><path d="M177.94,460.51a2.58,2.58,0,0,0-3.17,1.07,7.72,7.72,0,0,1,1.48-.85A7.15,7.15,0,0,1,177.94,460.51Z" style="fill: rgb(38, 50, 56); transform-origin: 176.355px 460.953px;" id="elu88uwe054n" class="animable"></path><path d="M174.83,456.38c0-.05-.74-.13-1.91-.44a16.52,16.52,0,0,1-2-.72c-.36-.17-.74-.35-1.11-.56s-.73-.52-.76-.9.42-.62.79-.57a2.34,2.34,0,0,1,1,.55c.63.49,1.18,1,1.63,1.37.89.81,1.4,1.37,1.43,1.34s-.09-.17-.31-.43-.55-.63-1-1.06a20.91,20.91,0,0,0-1.61-1.42,2.44,2.44,0,0,0-1.17-.62.92.92,0,0,0-1.11.86,1.61,1.61,0,0,0,.91,1.12c.39.21.77.4,1.14.56a12.42,12.42,0,0,0,2.05.67,10.5,10.5,0,0,0,1.43.24A2.15,2.15,0,0,0,174.83,456.38Z" style="fill: rgb(38, 50, 56); transform-origin: 171.765px 454.676px;" id="elpiyudxl6f09" class="animable"></path><path d="M174,456.26s0-.69.11-1.78a7.43,7.43,0,0,1,.34-1.88,4,4,0,0,1,.5-1c.21-.3.55-.57.86-.43s.4.57.39.93a4.29,4.29,0,0,1-.2,1.09,6.21,6.21,0,0,1-.86,1.69c-.65.88-1.18,1.33-1.14,1.36s.15-.08.39-.28a8,8,0,0,0,.91-1,6,6,0,0,0,1-1.73,4.27,4.27,0,0,0,.23-1.16,1.21,1.21,0,0,0-.56-1.2,1.06,1.06,0,0,0-1.2.52,4.18,4.18,0,0,0-.51,1.07,6.76,6.76,0,0,0-.31,2c0,.56,0,1,0,1.31A1.75,1.75,0,0,0,174,456.26Z" style="fill: rgb(38, 50, 56); transform-origin: 175.245px 453.548px;" id="el5as84o9k1qq" class="animable"></path><path d="M203.28,452.2l-.68-6.55-17.92.33,0,10.56,1.14.08c5.08.31,25.82,1.22,29.22.23C218.88,455.75,203.28,452.2,203.28,452.2Z" style="fill: #FFCC33; transform-origin: 200.164px 451.475px;" id="eloi5kpwl6zwj" class="animable"></path><g id="el6gvhq9cf26q"><g style="opacity: 0.5; transform-origin: 188.055px 453.78px;" class="animable" id="elfqljyxhard7"><path d="M191.4,456.44a6.32,6.32,0,0,0-2.2-4,5.46,5.46,0,0,0-4.49-1.24l0,5Z" style="fill: rgb(255, 255, 255); transform-origin: 188.055px 453.78px;" id="ele91owyu5k9" class="animable"></path></g></g><g id="el9kv4iar5r9"><g style="opacity: 0.5; transform-origin: 200.21px 455.731px;" class="animable" id="elbgoed3j27d8"><path d="M210.9,454.2s5.47,1.59,4.78,2.47-21.69.73-31-.13l0-.4,24.49.37S209.83,454.24,210.9,454.2Z" style="fill: rgb(255, 255, 255); transform-origin: 200.21px 455.731px;" id="el2jts2ebxvfp" class="animable"></path></g></g><path d="M184.48,456.13l.31,0,.91.06,3.34.17c2.83.12,6.73.23,11,.26s8.21,0,11-.09l3.34-.12.91,0,.32,0a1.14,1.14,0,0,0-.32,0h-.91l-3.35,0c-2.82,0-6.72.07-11,0s-8.21-.12-11-.2l-3.35-.09-.9,0Z" style="fill: rgb(38, 50, 56); transform-origin: 200.045px 456.376px;" id="eliw6wm9mdop" class="animable"></path><path d="M209.25,456.79a7.7,7.7,0,0,1,.64-1.56A7.19,7.19,0,0,1,211,454a2.43,2.43,0,0,0-1.33,1.13A2.39,2.39,0,0,0,209.25,456.79Z" style="fill: rgb(38, 50, 56); transform-origin: 210.117px 455.395px;" id="el2kle1vvqkl6" class="animable"></path><path d="M203.84,454.06s.32-.28.59-.69.45-.77.4-.8-.32.27-.59.68S203.79,454,203.84,454.06Z" style="fill: rgb(38, 50, 56); transform-origin: 204.335px 453.314px;" id="elejjxhehm67p" class="animable"></path><path d="M202.36,453.28s.33-.15.65-.42.54-.54.5-.59-.33.15-.65.42S202.32,453.23,202.36,453.28Z" style="fill: rgb(38, 50, 56); transform-origin: 202.935px 452.771px;" id="elx7jv3amdk1" class="animable"></path><path d="M201.43,451.57a2.21,2.21,0,0,0,1,.13,2.12,2.12,0,0,0,1-.1,2.3,2.3,0,0,0-1-.12A2.2,2.2,0,0,0,201.43,451.57Z" style="fill: rgb(38, 50, 56); transform-origin: 202.43px 451.589px;" id="elc3d9d43hsa6" class="animable"></path><path d="M201.12,450.37a2.73,2.73,0,0,0,2.17.17,6.41,6.41,0,0,0-1.09-.08A6.31,6.31,0,0,0,201.12,450.37Z" style="fill: rgb(38, 50, 56); transform-origin: 202.205px 450.529px;" id="elzuc2di8rgb" class="animable"></path><path d="M204.48,452.49a3.34,3.34,0,0,0,1.18,0,7.08,7.08,0,0,0,1.26-.26,3.5,3.5,0,0,0,.72-.29.62.62,0,0,0,.3-.35.47.47,0,0,0-.18-.47,2.2,2.2,0,0,0-2.68.6,2,2,0,0,0-.39.77.77.77,0,0,0,0,.32,3.29,3.29,0,0,1,.55-1,2.09,2.09,0,0,1,1-.63,1.87,1.87,0,0,1,1.41.1c.19.14.11.35-.1.47a3,3,0,0,1-.66.28,9.74,9.74,0,0,1-1.22.3C204.93,452.46,204.48,452.46,204.48,452.49Z" style="fill: rgb(38, 50, 56); transform-origin: 206.215px 451.854px;" id="el7oqhu3jcoy2" class="animable"></path><path d="M204.78,452.55a1.08,1.08,0,0,0,.15-.8,1.87,1.87,0,0,0-.32-.85,1.18,1.18,0,0,0-1-.6.47.47,0,0,0-.37.53,1.16,1.16,0,0,0,.2.52,3.57,3.57,0,0,0,.55.71,1.85,1.85,0,0,0,.67.47s-.23-.21-.55-.58a3.71,3.71,0,0,1-.49-.7c-.16-.24-.27-.68,0-.73s.59.26.77.49a2,2,0,0,1,.33.76A3.71,3.71,0,0,1,204.78,452.55Z" style="fill: rgb(38, 50, 56); transform-origin: 204.093px 451.425px;" id="eldv51c97wx9p" class="animable"></path><path d="M184.89,451.2s.52-.05,1.36.05a6.08,6.08,0,0,1,2.95,1.22,5.87,5.87,0,0,1,1.84,2.58c.27.77.29,1.29.34,1.29a1.12,1.12,0,0,0,0-.36,5,5,0,0,0-.19-1,5.64,5.64,0,0,0-1.85-2.7,5.81,5.81,0,0,0-3.08-1.2,5.24,5.24,0,0,0-1,0A1.07,1.07,0,0,0,184.89,451.2Z" style="fill: rgb(38, 50, 56); transform-origin: 188.142px 453.698px;" id="elck9630uo7xg" class="animable"></path><path d="M193.73,454.7a15.46,15.46,0,0,0,5.37.09c0-.06-1.2,0-2.68,0S193.74,454.64,193.73,454.7Z" style="fill: rgb(38, 50, 56); transform-origin: 196.415px 454.834px;" id="elvy1ofb4xq5" class="animable"></path><path d="M190.13,454.67c0,.05.09.25.21.52s.19.51.25.51.1-.28,0-.6S190.17,454.63,190.13,454.67Z" style="fill: rgb(38, 50, 56); transform-origin: 190.39px 455.182px;" id="eludpusnglvv" class="animable"></path><path d="M188.78,453c-.05,0,.07.23.26.42s.38.31.42.26-.07-.23-.26-.42S188.82,453,188.78,453Z" style="fill: rgb(38, 50, 56); transform-origin: 189.118px 453.346px;" id="el240zkllce84" class="animable"></path><path d="M186.84,452.24c0,.06.26.06.53.15s.46.24.51.2-.11-.29-.44-.4S186.82,452.18,186.84,452.24Z" style="fill: rgb(38, 50, 56); transform-origin: 187.364px 452.369px;" id="elzu1apqo8m4t" class="animable"></path><path d="M185.46,451.87c0,.05.08.15.23.21s.3.06.32,0-.08-.15-.23-.21S185.48,451.81,185.46,451.87Z" style="fill: rgb(38, 50, 56); transform-origin: 185.736px 451.975px;" id="el4uhet9phocl" class="animable"></path><g id="elkclnbndwa8g"><polygon points="184.7 449.5 203 449.55 202.6 445.65 184.68 445.98 184.7 449.5" style="opacity: 0.3; transform-origin: 193.84px 447.6px;" class="animable" id="elpdkowma12ze"></polygon></g><path d="M185.18,361.19C167.45,363,144,365.44,144,365.44l3.2,28.86s34.54-9.13,34.29-8.39,1.6,61.41,1.6,61.41h20.8l.39-68.71A17.28,17.28,0,0,0,185.18,361.19Z" style="fill: rgb(38, 50, 56); transform-origin: 174.141px 404.207px;" id="el04j3rfae7vbh" class="animable"></path><path d="M101.52,372.84v9c0,6.09,6.94,12.55,13,12.55h4.71c3.71,0,9.53-2.7,12.52-4.89l1.81-1.32,21.65,67.09S180,450.78,180,450s-16.78-54.95-24.53-80.09c-3.16-10.27-14.16-16.24-24.32-12.75l-1,.38C119,362,101.52,372.84,101.52,372.84Z" style="fill: rgb(38, 50, 56); transform-origin: 140.76px 405.715px;" id="elee5nspep3m8" class="animable"></path><path d="M180,450a.86.86,0,0,1-.11-.24l-.27-.72c-.24-.63-.58-1.57-1-2.78-.83-2.43-2-6-3.35-10.33-2.76-8.74-6.47-20.85-10.5-34.25-2-6.7-3.91-13.08-5.65-18.89l-2.45-8.25-1.12-3.73a34.75,34.75,0,0,0-1.12-3.4,14,14,0,0,0-3.5-5,28.67,28.67,0,0,0-3.67-2.86c-1.06-.71-1.9-1.23-2.48-1.58l-.65-.41q-.22-.14-.21-.15l.24.11.67.36c.6.32,1.46.81,2.54,1.51a27.39,27.39,0,0,1,3.76,2.8,14.25,14.25,0,0,1,3.64,5,34.24,34.24,0,0,1,1.17,3.42c.36,1.2.75,2.44,1.14,3.73.78,2.58,1.62,5.33,2.5,8.23,1.75,5.81,3.67,12.19,5.69,18.88,4,13.37,7.69,25.48,10.35,34.29l3.2,10.37c.37,1.19.67,2.14.89,2.82l.22.73A.82.82,0,0,1,180,450Z" style="fill: rgb(69, 90, 100); transform-origin: 161.96px 403.705px;" id="el5ff63plnqac" class="animable"></path><path d="M185.25,377.26c.13.09-1.05,1.86-2,4.26s-1.43,4.48-1.58,4.45a11.32,11.32,0,0,1,1.1-4.65A11.06,11.06,0,0,1,185.25,377.26Z" style="fill: rgb(69, 90, 100); transform-origin: 183.465px 381.615px;" id="el1uswwq1oanl" class="animable"></path><path d="M189.22,380.05c.06.14-1.73.92-3.59,2.4s-3.06,3-3.18,2.92a11.31,11.31,0,0,1,6.77-5.32Z" style="fill: rgb(69, 90, 100); transform-origin: 185.836px 382.712px;" id="elorn1uvawvd" class="animable"></path><path d="M155.47,455.22c-.13,0-6-17.91-13.06-40.09s-12.71-40.22-12.57-40.26,6,17.9,13.06,40.1S155.61,455.18,155.47,455.22Z" style="fill: rgb(69, 90, 100); transform-origin: 142.655px 415.045px;" id="elna3wi7wtjsr" class="animable"></path><path d="M116.47,265.63c-.67-1.6-2.13-4.28-2.48-6a8.8,8.8,0,0,1,.31-5.11,5.37,5.37,0,0,1,3.74-3.3,20.65,20.65,0,0,0,3.17-.4,9.31,9.31,0,0,0,2.84-2.34,9.06,9.06,0,0,1,5.19-2.36,5.29,5.29,0,0,1,3,.43,3,3,0,0,1,1.71,2.35,14.45,14.45,0,0,1,3.63-.87,4.83,4.83,0,0,1,3.5,1,2.94,2.94,0,0,1,.81,3.39,2.39,2.39,0,0,1,3.08.87,3.06,3.06,0,0,1-.2,3.33,5.75,5.75,0,0,1-3.43,2,8.42,8.42,0,0,1-3.64-.11" style="fill: rgb(38, 50, 56); transform-origin: 129.559px 255.846px;" id="el2nzzbwvd52j" class="animable"></path><path d="M128.83,250.75a11.74,11.74,0,0,1,11.74,11.52c.12,5.83.16,12-.13,13.84-1.17,7.33-6.79,8.27-6.79,8.27s-.09,4.59-.1,8.95a8,8,0,0,1-8.08,7.7h0a7.61,7.61,0,0,1-8-7.25l-.34-31.16a11.74,11.74,0,0,1,11.74-11.87Z" style="fill: rgb(183, 136, 118); transform-origin: 128.895px 275.895px;" id="el4r30snlntzb" class="animable"></path><path d="M139,265.4a1,1,0,0,1-.91,1,.9.9,0,0,1-1-.85.94.94,0,0,1,.9-.95A.91.91,0,0,1,139,265.4Z" style="fill: rgb(38, 50, 56); transform-origin: 138.045px 265.5px;" id="eltlj83i55w7p" class="animable"></path><path d="M139.23,264.71c-.12.12-.83-.41-1.84-.4s-1.75.51-1.86.38.06-.27.38-.51a2.67,2.67,0,0,1,1.5-.46,2.48,2.48,0,0,1,1.46.47C139.18,264.43,139.29,264.65,139.23,264.71Z" style="fill: rgb(38, 50, 56); transform-origin: 137.371px 264.224px;" id="elr7jknzvkkx" class="animable"></path><path d="M128.9,265.58a1,1,0,0,1-.91.95.9.9,0,0,1-1-.85.94.94,0,0,1,.91-.95A.9.9,0,0,1,128.9,265.58Z" style="fill: rgb(38, 50, 56); transform-origin: 127.945px 265.63px;" id="el7g2nhcu1j99" class="animable"></path><path d="M129.28,264.9c-.11.12-.83-.41-1.84-.4s-1.75.5-1.86.38.06-.28.39-.51a2.53,2.53,0,0,1,1.49-.46,2.41,2.41,0,0,1,1.46.47C129.23,264.62,129.34,264.84,129.28,264.9Z" style="fill: rgb(38, 50, 56); transform-origin: 127.421px 264.414px;" id="elugmymdx8sfd" class="animable"></path><path d="M133,272.4a7.25,7.25,0,0,1,1.64-.29c.26,0,.5-.08.55-.26a1.29,1.29,0,0,0-.18-.76l-.76-2a34.69,34.69,0,0,1-1.72-5.15,33,33,0,0,1,2.13,5c.25.69.5,1.35.73,2a1.48,1.48,0,0,1,.14,1,.67.67,0,0,1-.43.38,1.92,1.92,0,0,1-.44.06A6.06,6.06,0,0,1,133,272.4Z" style="fill: rgb(38, 50, 56); transform-origin: 134.046px 268.194px;" id="elzmjaqdr3zba" class="animable"></path><path d="M133.65,284.38a18.63,18.63,0,0,1-9.82-2.62s2.39,5,9.73,4.35Z" style="fill: rgb(170, 101, 80); transform-origin: 128.74px 283.964px;" id="elsde0z8bnatl" class="animable"></path><path d="M130,273.1c.16,0,.16,1.09,1.1,1.87s2.11.66,2.12.81-.26.22-.75.23a2.69,2.69,0,0,1-1.77-.62,2.38,2.38,0,0,1-.86-1.56C129.78,273.37,129.9,273.1,130,273.1Z" style="fill: rgb(38, 50, 56); transform-origin: 131.522px 274.555px;" id="el9zmgd1vjpbi" class="animable"></path><path d="M129.54,260.93c-.1.28-1.11.15-2.29.29s-2.15.47-2.31.22.1-.38.49-.64a4,4,0,0,1,3.5-.39C129.37,260.59,129.59,260.8,129.54,260.93Z" style="fill: rgb(38, 50, 56); transform-origin: 127.22px 260.853px;" id="eld3qlx4d8q7t" class="animable"></path><path d="M138.86,261.78c-.18.23-.88,0-1.72,0s-1.54.15-1.71-.09,0-.34.35-.56a2.48,2.48,0,0,1,2.76.08C138.84,261.43,138.94,261.67,138.86,261.78Z" style="fill: rgb(38, 50, 56); transform-origin: 137.125px 261.316px;" id="elafn8cqsvhxe" class="animable"></path><path d="M118,265.19c-.1-.05-4.24-1.45-4.28,2.83s4.26,3.44,4.27,3.31S118,265.19,118,265.19Z" style="fill: rgb(183, 136, 118); transform-origin: 115.86px 268.207px;" id="el6gby1vj5p1n" class="animable"></path><path d="M116.72,269.7s-.08.05-.2.11a.76.76,0,0,1-.56,0,1.86,1.86,0,0,1-.84-1.66,2.54,2.54,0,0,1,.22-1.06.89.89,0,0,1,.57-.57.38.38,0,0,1,.44.21c.05.12,0,.2.05.21s.09-.07.06-.25a.55.55,0,0,0-.17-.27.6.6,0,0,0-.41-.11,1,1,0,0,0-.78.66,2.52,2.52,0,0,0-.28,1.19,1.93,1.93,0,0,0,1.07,1.85.79.79,0,0,0,.69-.1C116.71,269.8,116.73,269.71,116.72,269.7Z" style="fill: rgb(170, 101, 80); transform-origin: 115.769px 268.178px;" id="elujyvek076ya" class="animable"></path><path d="M141.21,257.23a15.56,15.56,0,0,1-9.66-.49c-3.43-1.3-7.32-1.71-8.09-1s-.61,4.12-3.75,5.43c0,0,.87,6.4-1.71,6.43s-2-10.08-2-10.08l5.24-5.12,6.71-2.34,7.11,1.14,6.14,1.23Z" style="fill: rgb(38, 50, 56); transform-origin: 128.577px 258.83px;" id="ela9tfx666rn8" class="animable"></path><polygon points="128.9 350.56 199.78 351.24 213 313.88 161.44 314.23 149.47 347.83 128.9 348.13 128.9 350.56" style="fill: rgb(224, 224, 224); transform-origin: 170.95px 332.56px;" id="el1ubmvarf8is" class="animable"></polygon><g id="elunngk8z4zod"><circle cx="183.04" cy="332.94" r="2.87" style="fill: rgb(255, 255, 255); transform-origin: 183.04px 332.94px; transform: rotate(-72.62deg);" class="animable" id="elxbthezraie"></circle></g><polygon points="53.25 350.79 53.25 354.88 70.27 354.88 70.27 456.79 73.67 456.79 73.67 354.88 227.84 354.88 227.84 456.79 231.17 456.79 231.17 354.88 249.58 354.88 249.58 350.79 53.25 350.79" style="fill: rgb(38, 50, 56); transform-origin: 151.415px 403.79px;" id="el60ri8y18nok" class="animable"></polygon></g><g id="freepik--Plant--inject-18" class="animable" style="transform-origin: 640.332px 386.333px;"><path d="M652.92,374.7c4.36-2.26,9.5-2.55,14.35-1.75,2.6.43,5.32,1.21,7.09,3.17s2.11,5.4.07,7.08a6.78,6.78,0,0,1-4.47,1.13c-3.79,0-8-.71-11,1.57-1.73,1.31-2.88,3.47-4.95,4.11a4.89,4.89,0,0,1-5.38-2.39,8.38,8.38,0,0,1-.61-6.17A9.42,9.42,0,0,1,652.92,374.7Z" style="fill: #FFCC33; transform-origin: 661.76px 381.341px;" id="el9g8hh0nvcjj" class="animable"></path><path d="M642.91,355.39c2.67,3.81,7.86,2.55,10.27.22s3.42-5.7,4.35-8.92c2.11-7.35,4.24-15.06,2.67-22.54a12.54,12.54,0,0,0-2.88-6.13,6.53,6.53,0,0,0-6.2-2.06c-2.62.69-4.24,3.25-5.42,5.69a53.8,53.8,0,0,0-5.31,23.06c0,3.71.43,7.61,2.52,10.68" style="fill: #FFCC33; transform-origin: 650.566px 336.822px;" id="elcaa5jmmvmbo" class="animable"></path><path d="M635.58,360.86c2.9-3.44,3.45-8.46,2.16-12.77a24.57,24.57,0,0,0-7.56-11,40.79,40.79,0,0,0-13.54-8,14.39,14.39,0,0,0-6.09-1,6.36,6.36,0,0,0-5.11,3.09c-1.43,2.72-.06,6,1.41,8.7a104.74,104.74,0,0,0,8.9,13.55c2.66,3.43,5.72,6.82,9.78,8.38s8.28,1.37,10.44-1.45" style="fill: #FFCC33; transform-origin: 621.617px 345.428px;" id="el8l4kl03diwd" class="animable"></path><path d="M642.73,412.91a8.51,8.51,0,0,0,.24-1.74c.13-1.26.28-2.84.46-4.72a66.52,66.52,0,0,1,1.07-6.94,53.37,53.37,0,0,1,2.52-8.19,30,30,0,0,1,4.18-7.4,15.58,15.58,0,0,1,5.28-4.4,15,15,0,0,1,4.45-1.38,8.83,8.83,0,0,0,1.73-.25,8,8,0,0,0-1.76,0,13.61,13.61,0,0,0-4.64,1.21,15.6,15.6,0,0,0-5.57,4.43,29.26,29.26,0,0,0-4.33,7.56,49.87,49.87,0,0,0-2.51,8.32,59.94,59.94,0,0,0-.92,7c-.15,2-.21,3.63-.23,4.76A8,8,0,0,0,642.73,412.91Z" style="fill: rgb(38, 50, 56); transform-origin: 652.663px 395.376px;" id="elwm8xk9zm63j" class="animable"></path><path d="M643.06,409.27a3.63,3.63,0,0,0,0-.81v-2.29c0-2,0-4.89.1-8.45.18-7.13.79-14.81,2-25.63,1.12-10.17,2.63-22,4.22-29.71.34-1.75.68-3.33,1-4.71s.57-2.57.82-3.53l.54-2.24a4.19,4.19,0,0,0,.14-.79,3.44,3.44,0,0,0-.28.75c-.17.58-.4,1.31-.67,2.2s-.6,2.14-.94,3.52-.74,2.95-1.12,4.69a260.7,260.7,0,0,0-4.43,27.57c-1.19,10.85-1.73,20.72-1.77,27.87-.05,3.57,0,6.47.12,8.46.06.94.1,1.7.14,2.3A3.07,3.07,0,0,0,643.06,409.27Z" style="fill: rgb(38, 50, 56); transform-origin: 647.265px 370.19px;" id="elhvbevu7o34p" class="animable"></path><path d="M643.11,390.23a15.21,15.21,0,0,0,0-2.4,65.47,65.47,0,0,0-.74-6.51,85.75,85.75,0,0,0-2.11-9.48,77.67,77.67,0,0,0-4-11.22,59.74,59.74,0,0,0-11.64-18.13,30.54,30.54,0,0,0-2.74-2.54c-.42-.36-.79-.71-1.17-1l-1.06-.73a16,16,0,0,0-2-1.3c-.12.16,2.86,1.91,6.63,5.91a63.15,63.15,0,0,1,11.35,18.07,87.88,87.88,0,0,1,4,11.11c1,3.48,1.73,6.69,2.26,9.39s.78,4.91.95,6.44A14.53,14.53,0,0,0,643.11,390.23Z" style="fill: rgb(38, 50, 56); transform-origin: 630.402px 363.575px;" id="elvnf20jqx2na" class="animable"></path><polygon points="624.7 423.82 626.61 449.95 660.19 449.95 662.1 423.82 624.7 423.82" style="fill: rgb(38, 50, 56); transform-origin: 643.4px 436.885px;" id="el9pmkmpmwf8e" class="animable"></polygon><rect x="621.46" y="413.51" width="44.65" height="10.3" style="fill: rgb(38, 50, 56); transform-origin: 643.785px 418.66px;" id="elujh0fer93g7" class="animable"></rect><polygon points="621.46 448.95 621.46 451.81 623.56 451.81 665.37 451.81 665.37 448.95 621.46 448.95" style="fill: rgb(69, 90, 100); transform-origin: 643.415px 450.38px;" id="elfyeceecg799" class="animable"></polygon><polygon points="625.61 456.84 623.56 451.81 663.77 451.81 661.37 456.84 625.61 456.84" style="fill: rgb(69, 90, 100); transform-origin: 643.665px 454.325px;" id="el9j8uikwuxek" class="animable"></polygon><path d="M661.47,432.36a.9.9,0,0,1-.15.24l-.5.66-2,2.51-.09.11-.08-.12-4.81-6.64h.28l-4.73,6.7-.15.21-.17-.2-5.61-6.68h.33l-.31.38-5,6.3-.17.2-.15-.21-4.74-6.7h.28l-5.83,6.64-.11.12-.07-.13c-.77-1.29-1.39-2.32-1.83-3.07-.19-.33-.34-.6-.47-.81a1.21,1.21,0,0,1-.14-.3,2.34,2.34,0,0,1,.19.26l.52.79,1.92,3h-.18l5.73-6.73.15-.17.13.19,4.78,6.66h-.33l5-6.3.31-.38.16-.2.16.19,5.6,6.69h-.32c1.73-2.4,3.34-4.65,4.78-6.66l.14-.2.14.2,4.7,6.72h-.17l2-2.44.54-.63A1.37,1.37,0,0,1,661.47,432.36Z" style="fill: rgb(224, 224, 224); transform-origin: 643.36px 432.36px;" id="elsclx8z4xpdc" class="animable"></path><path d="M662.56,423.64c0,.12-8.41.21-18.79.21s-18.79-.09-18.79-.21,8.41-.21,18.79-.21S662.56,423.53,662.56,423.64Z" style="fill: rgb(69, 90, 100); transform-origin: 643.77px 423.64px;" id="elwl949h6yxci" class="animable"></path><path d="M664.26,452.09c0,.12-9.14.21-20.42.21s-20.42-.09-20.42-.21,9.14-.21,20.42-.21S664.26,452,664.26,452.09Z" style="fill: rgb(38, 50, 56); transform-origin: 643.84px 452.09px;" id="elwqkbp2m5g4" class="animable"></path></g><defs>     <filter id="active" height="200%">         <feMorphology in="SourceAlpha" result="DILATED" operator="dilate" radius="2"></feMorphology>                <feFlood flood-color="#32DFEC" flood-opacity="1" result="PINK"></feFlood>        <feComposite in="PINK" in2="DILATED" operator="in" result="OUTLINE"></feComposite>        <feMerge>            <feMergeNode in="OUTLINE"></feMergeNode>            <feMergeNode in="SourceGraphic"></feMergeNode>        </feMerge>    </filter>    <filter id="hover" height="200%">        <feMorphology in="SourceAlpha" result="DILATED" operator="dilate" radius="2"></feMorphology>                <feFlood flood-color="#ff0000" flood-opacity="0.5" result="PINK"></feFlood>        <feComposite in="PINK" in2="DILATED" operator="in" result="OUTLINE"></feComposite>        <feMerge>            <feMergeNode in="OUTLINE"></feMergeNode>            <feMergeNode in="SourceGraphic"></feMergeNode>        </feMerge>            <feColorMatrix type="matrix" values="0   0   0   0   0                0   1   0   0   0                0   0   0   0   0                0   0   0   1   0 "></feColorMatrix>    </filter></defs></svg>
